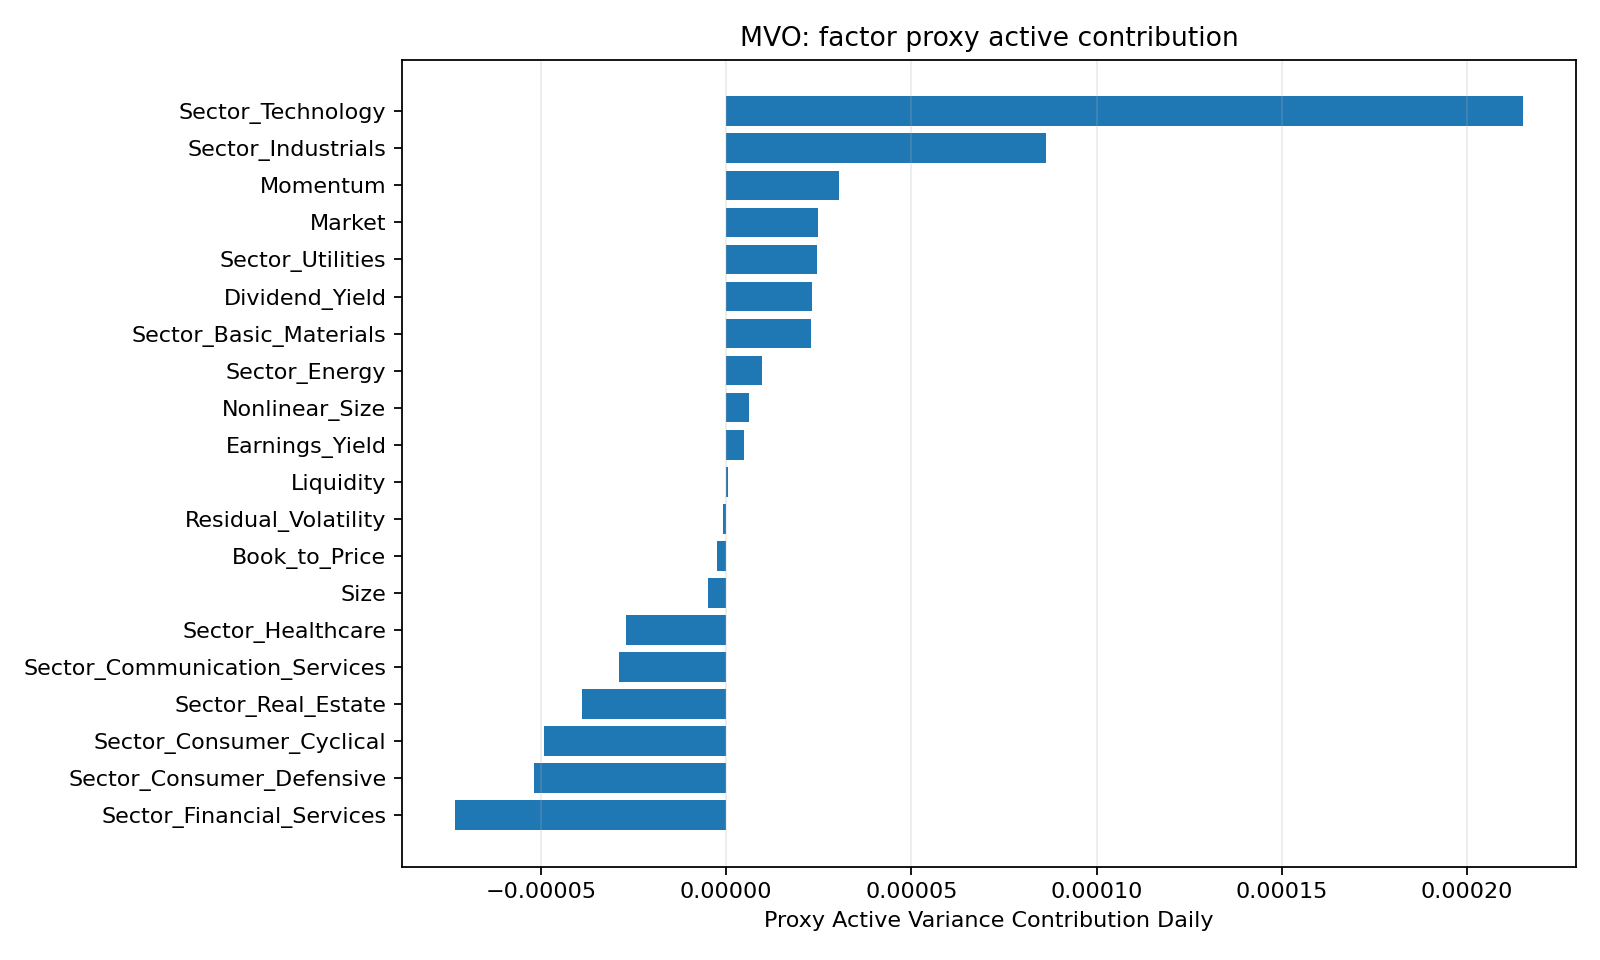

Source data for this figure (header and first rows):
Factor, Proxy Active Variance Contribution Daily, Proxy Active Variance Contribution Pct
Market, 2.468201041646439e-05, 0.1084
Sector_Basic_Materials, 2.303608225325418e-05, 0.1012
Sector_Communication_Services, -2.901388210207428e-05, -0.1275
Sector_Consumer_Cyclical, -4.9234420155499486e-05, -0.2163
Sector_Consumer_Defensive, -5.19183843630056e-05, -0.2281
Sector_Energy, 9.55704513484251e-06, 0.04199
Sector_Financial_Services, -7.311800023800169e-05, -0.3213
Sector_Healthcare, -2.690917251260698e-05, -0.1182
Sector_Industrials, 8.632782605961057e-05, 0.3793
Sector_Real_Estate, -3.883851009419078e-05, -0.1706
Sector_Technology, 0.0002151, 0.9449
Sector_Utilities, 2.4528135534489718e-05, 0.1078
Size, -4.792665362614145e-06, -0.02106
Nonlinear_Size, 6.112651041663239e-06, 0.02686
Momentum, 3.046541099430138e-05, 0.1339
Residual_Volatility, -8.672907630697454e-07, -0.003811
Liquidity, 4.4582771124905487e-07, 0.001959
Book_to_Price, -2.4475137242748542e-06, -0.01075
Earnings_Yield, 4.863220260182755e-06, 0.02137
Leverage, 3.5634622556910635e-07, 0.001566
Dividend_Yield, 2.3117314280522843e-05, 0.1016
